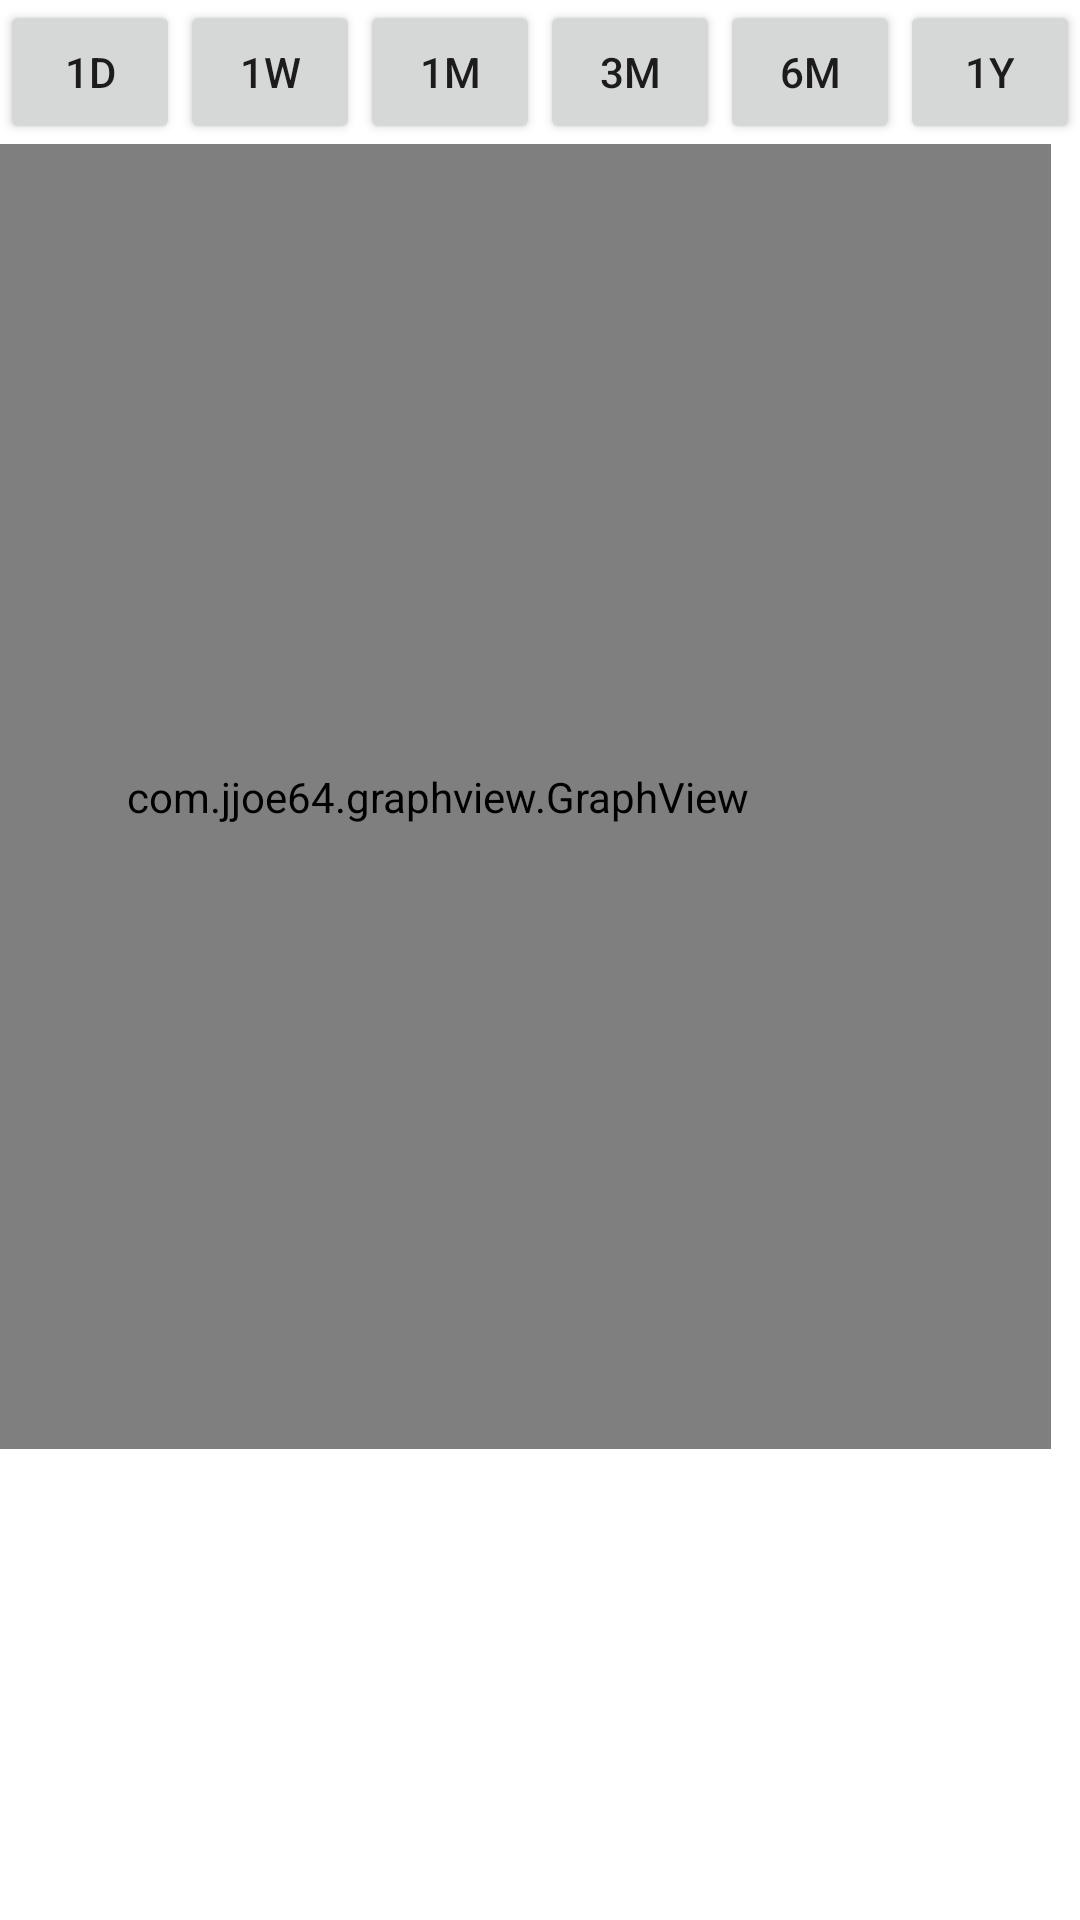

Android layout source for this screen:
<!-- AndroidManifest.xml: application theme Theme.SethsTradingApplication -->
<!-- res/layout/fragment_stock_graph.xml -->
<?xml version="1.0" encoding="utf-8"?>
<FrameLayout xmlns:android="http://schemas.android.com/apk/res/android"
    xmlns:app="http://schemas.android.com/apk/res-auto"
    xmlns:tools="http://schemas.android.com/tools"
    android:layout_width="wrap_content"
    android:layout_height="wrap_content"
    tools:context=".StockGraphFragment">

    <androidx.constraintlayout.widget.ConstraintLayout
        android:layout_width="wrap_content"
        android:layout_height="wrap_content">

        <Button
            android:id="@+id/button_one_day"
            android:layout_width="60dp"
            android:layout_height="wrap_content"
            android:text="@string/one_day_label"
            app:layout_constraintBottom_toBottomOf="@+id/button_one_week"
            app:layout_constraintEnd_toStartOf="@+id/button_one_week"
            app:layout_constraintHorizontal_bias="0.5"
            app:layout_constraintHorizontal_chainStyle="packed"
            app:layout_constraintStart_toStartOf="parent" />

        <Button
            android:id="@+id/button_one_week"
            android:layout_width="60dp"
            android:layout_height="wrap_content"
            android:text="@string/one_week_label"
            app:layout_constraintBottom_toBottomOf="@+id/button_one_month"
            app:layout_constraintEnd_toStartOf="@+id/button_one_month"
            app:layout_constraintHorizontal_bias="0.5"
            app:layout_constraintStart_toEndOf="@+id/button_one_day" />

        <Button
            android:id="@+id/button_one_month"
            android:layout_width="60dp"
            android:layout_height="wrap_content"
            android:text="@string/one_month_label"
            app:layout_constraintBottom_toBottomOf="@+id/button_three_moth"
            app:layout_constraintEnd_toStartOf="@+id/button_three_moth"
            app:layout_constraintHorizontal_bias="0.5"
            app:layout_constraintStart_toEndOf="@+id/button_one_week" />

        <Button
            android:id="@+id/button_three_moth"
            android:layout_width="60dp"
            android:layout_height="wrap_content"
            android:text="@string/three_month_label"
            app:layout_constraintBottom_toBottomOf="@+id/button_six_month"
            app:layout_constraintEnd_toStartOf="@+id/button_six_month"
            app:layout_constraintHorizontal_bias="0.5"
            app:layout_constraintStart_toEndOf="@+id/button_one_month" />

        <Button
            android:id="@+id/button_six_month"
            android:layout_width="60dp"
            android:layout_height="wrap_content"
            android:text="@string/six_month_label"
            app:layout_constraintBottom_toBottomOf="@+id/button_one_year"
            app:layout_constraintEnd_toStartOf="@+id/button_one_year"
            app:layout_constraintHorizontal_bias="0.5"
            app:layout_constraintStart_toEndOf="@+id/button_three_moth" />


        <Button
            android:id="@+id/button_one_year"
            android:layout_width="60dp"
            android:layout_height="wrap_content"
            android:text="@string/one_year_label"
            app:layout_constraintEnd_toEndOf="parent"
            app:layout_constraintHorizontal_bias="0.5"
            app:layout_constraintStart_toEndOf="@+id/button_six_month"
            app:layout_constraintTop_toTopOf="parent" />

        <com.jjoe64.graphview.GraphView
            android:id="@+id/graphStock"
            android:layout_width="409dp"
            android:layout_height="435dp"
            android:layout_marginRight="10dp"
            app:layout_constraintBottom_toBottomOf="parent"
            app:layout_constraintEnd_toEndOf="parent"
            app:layout_constraintHorizontal_bias="1.0"
            app:layout_constraintStart_toStartOf="parent"
            app:layout_constraintTop_toBottomOf="@+id/button_one_month"
            app:layout_constraintVertical_bias="0.0" />
    </androidx.constraintlayout.widget.ConstraintLayout>

</FrameLayout>
<!-- resources referenced by this layout -->
<resources>
  <string name="one_day_label">1d</string>
  <string name="one_month_label">1m</string>
  <string name="one_week_label">1w</string>
  <string name="one_year_label">1y</string>
  <string name="six_month_label">6m</string>
  <string name="three_month_label">3m</string>
  <style name="Theme.SethsTradingApplication" parent="Theme.MaterialComponents.DayNight.DarkActionBar">
          
          <item name="colorPrimary">@color/purple_500</item>
          <item name="colorPrimaryVariant">@color/purple_700</item>
          <item name="colorOnPrimary">@color/white</item>
          
          <item name="colorSecondary">@color/teal_200</item>
          <item name="colorSecondaryVariant">@color/teal_700</item>
          <item name="colorOnSecondary">@color/black</item>
          
          <item name="android:statusBarColor" tools:targetApi="l">?attr/colorPrimaryVariant</item>
          
      </style>
  <color name="purple_500">#FF6200EE</color>
  <color name="purple_700">#FF3700B3</color>
  <color name="white">#FFFFFFFF</color>
  <color name="teal_200">#FF03DAC5</color>
  <color name="teal_700">#FF018786</color>
  <color name="black">#FF000000</color>
</resources>
